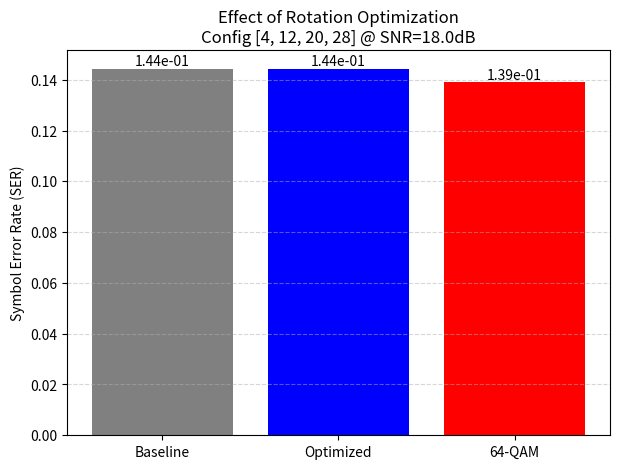
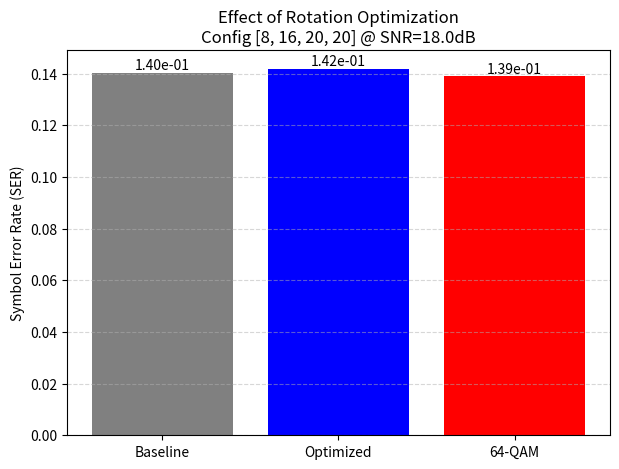
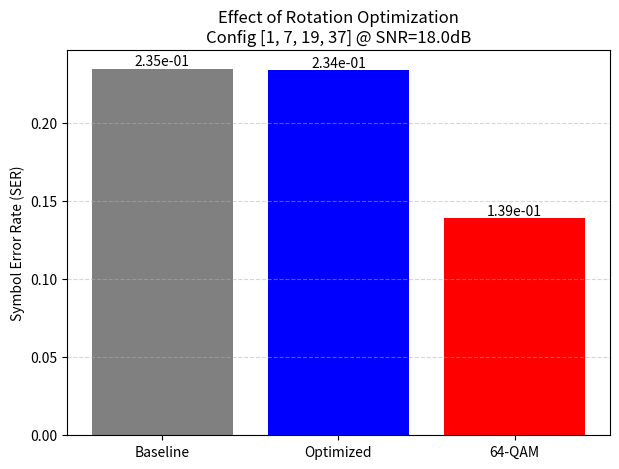
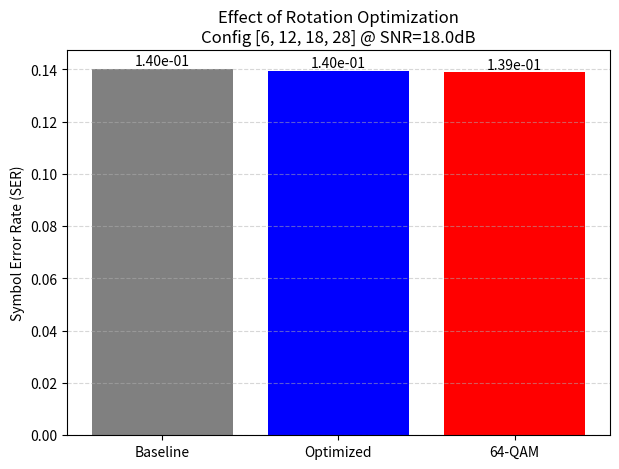
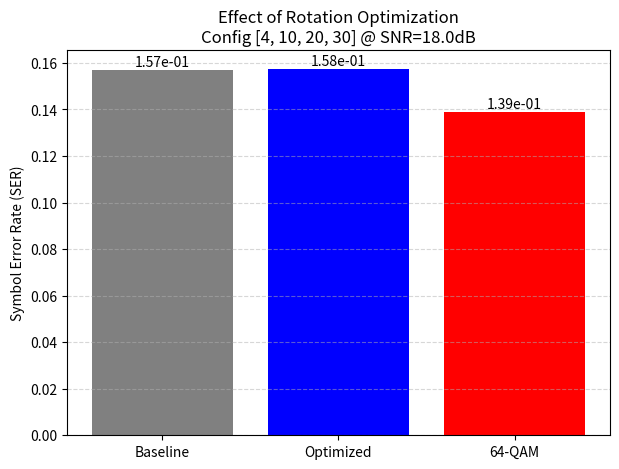
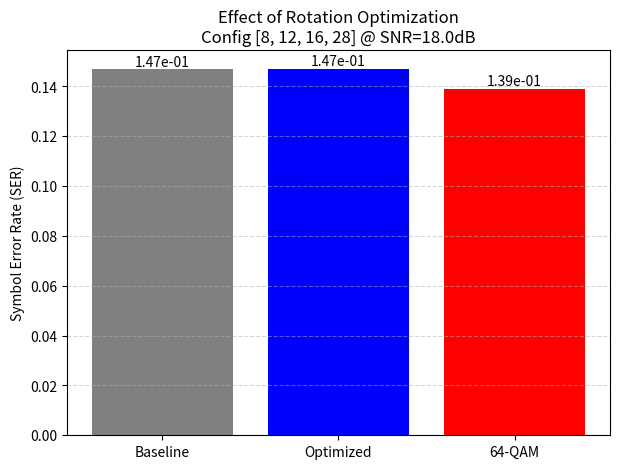
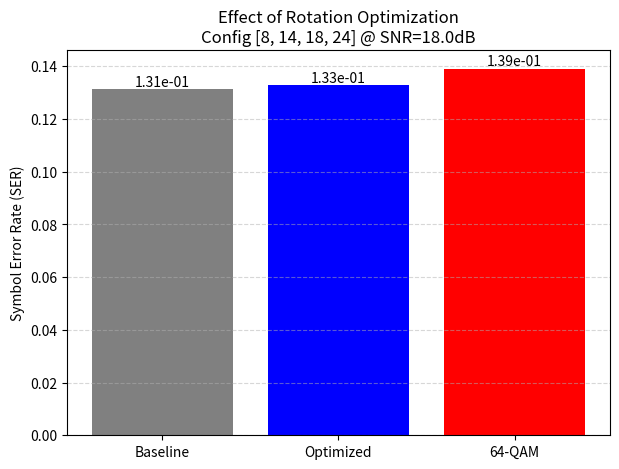
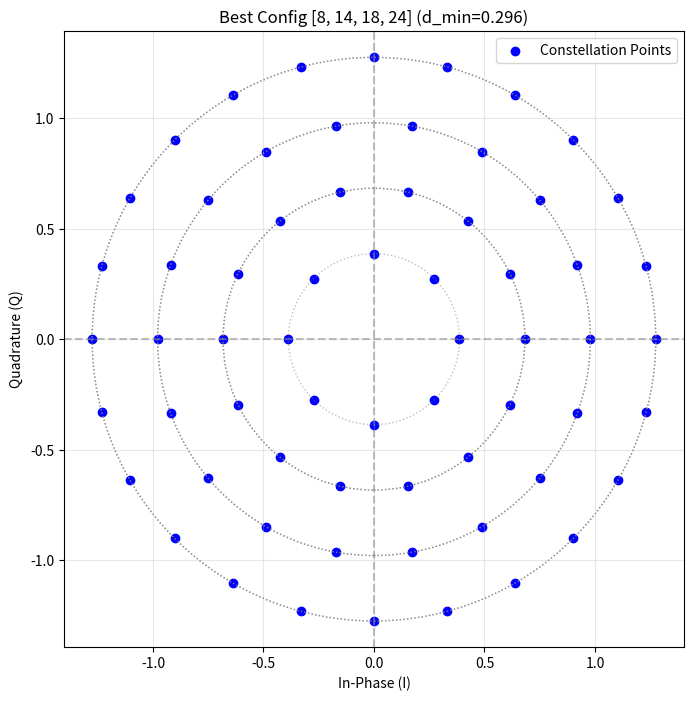

Generate these figures, in order, with matplotlib:
import numpy as np
import matplotlib.pyplot as plt
from scipy.spatial import distance
from scipy.spatial.distance import pdist
from scipy.optimize import minimize

# ==========================================
# 1. Constellation Generation Functions
# ==========================================

def generate_apsk_custom(ring_counts, alpha):
    """
    Generates a 64-APSK constellation with specified ring counts and radius spacing factor alpha.
    
    Parameters:
        ring_counts (list): List of number of points per ring (e.g., [4, 12, 20, 28]).
        alpha (float): Radius spacing factor. Radii will be R1 * [1, 1+alpha, 1+2*alpha, ...].
        
    Returns:
        points (np.array): Normalized complex array of constellation points (Average Power = 1).
    """
    """
    【責務】
    - 64-APSKのコンスタレーション点群を生成する関数。
    - リングごとの点数（ring_counts）と、半径比を決める1パラメータ alpha を入力として、
      各リングの半径を決めた上で、等角配置で点を生成する。
    - 最後に平均電力（平均シンボルエネルギー）が1になるように正規化する。

    【手順書との対応】
    - 「半径比は alpha による1パラメータ化でスイープ」に対応。
      具体的には gamma = [1, 1+α, 1+2α, 1+3α] の形で半径比を作っている。
    - 「平均電力1に正規化（公平比較）」に対応。
    - 「リング内は等角配置」「位相オフセットは0固定」に対応。
    """
    ring_counts = np.array(ring_counts)
    num_rings = len(ring_counts)
    
    # Define relative radii based on alpha
    # gamma = [1, 1+alpha, 1+2alpha, ...]
    gamma = np.array([1.0 + i * alpha for i in range(num_rings)])
    
    # Determine base radius R1 such that total energy is normalized to 1 per symbol
    # Energy = sum(Ni * Ri^2) / sum(Ni)
    # sum(Ni) should be 64 for 64-APSK
    total_points = np.sum(ring_counts)
    energy_unscaled = np.sum(ring_counts * (gamma ** 2))
    R1 = np.sqrt(total_points / energy_unscaled)
    
    radii = gamma * R1
    
    points = []
    
    # Generate points for each ring
    # Using equi-angular spacing with 0 phase offset for all rings (Simplified design)
    for r_idx in range(num_rings):
        n_points = ring_counts[r_idx]
        radius = radii[r_idx]
        phase_offset = 0.0
        
        for i in range(n_points):
            theta = 2 * np.pi * i / n_points + phase_offset
            points.append(radius * np.exp(1j * theta))
            
    return np.array(points)


def generate_64qam_constellation():
    """
    Generates a standard square 64-QAM constellation.
    Normalized to average power = 1.
    """
    """
    【責務】
    - 64-QAM（正方格子）の標準的なコンスタレーション点群を生成する関数。
    - 8x8 = 64点の格子（I/Qレベル）を作り、平均電力1に正規化する。

    【手順書との対応】
    - 「64QAMとの比較（1つだけ）」のための比較対象コンスタレーション生成に対応。
    - 「平均電力1に正規化（公平比較）」に対応。
    """
    # M-QAM levels: -7, -5, -3, -1, 1, 3, 5, 7
    levels = np.array([-7, -5, -3, -1, 1, 3, 5, 7])
    
    points = []
    for I in levels:
        for Q in levels:
            points.append(I + 1j*Q)
            
    points = np.array(points)
    
    # Normalize energy
    # Avg energy for square 64-QAM with ints is 42
    avg_energy = 42.0
    scale_factor = np.sqrt(avg_energy)
    
    return points / scale_factor


# ==========================================
# 2. Simulation Functions (SER)
# ==========================================

def simulate_ser(constellation, snr_db, num_symbols=100000):
    """
    Simulates Symbol Error Rate (SER) for a given constellation at a specific SNR.
    Uses Nearest Neighbor (ML) decoding.
    """
    """
    【責務】
    - 指定したコンスタレーションについて、AWGN環境でのSERをモンテカルロ法で推定する。
    - 送信 → 雑音付加 → 復調（最近傍判定） → SER計算 を行う。

    【手順書との対応】
    - チャネル：AWGN に対応。
    - 復調：最近傍判定（最小ユークリッド距離、ML復調）に対応。
    - SNR固定1点（例 18 dB）は run_experiment() 側で固定して呼び出される前提。
    - 評価指標：SER（BERではない）に対応。
    """
    M = len(constellation)
    
    # 1. Generate random Indices
    tx_indices = np.random.randint(0, M, num_symbols)
    tx_symbols = constellation[tx_indices]
    
    # 2. Add AWGN
    # SNR = Es / N0, Es = 1 (Normalized)
    # N0 = 1 / 10^(SNR/10)
    # Noise Power = N0.  Complex Noise Std Dev = sqrt(N0/2) per dimension.
    snr_linear = 10**(snr_db / 10.0)
    n0 = 1.0 / snr_linear
    noise_std = np.sqrt(n0 / 2)
    
    noise = noise_std * (np.random.randn(num_symbols) + 1j * np.random.randn(num_symbols))
    rx_symbols = tx_symbols + noise
    
    # 3. Demodulate (Nearest Neighbor)
    # Use scipy.spatial.distance.cdist for efficient Euclidean distance calculation
    # rx_points: (N, 2), const_points: (M, 2)
    rx_coords = np.column_stack((rx_symbols.real, rx_symbols.imag))
    const_coords = np.column_stack((constellation.real, constellation.imag))
    
    # dists will be (N, M) matrix
    # For large N, we might want to batch this if memory is an issue, 
    # but for N=100,000 it implies ~6400 * 8 bytes ~ 50MB, which is fine.
    dists = distance.cdist(rx_coords, const_coords, 'euclidean')
    estimated_indices = np.argmin(dists, axis=1)
    
    # 4. Calculate SER
    # Count how many indices do NOT match
    errors = np.sum(tx_indices != estimated_indices)
    ser = errors / num_symbols
    
    return ser


# ==========================================
# 3. Visualization Functions
# ==========================================

def plot_constellation(points, title, filename):
    plt.figure(figsize=(8, 8))
    plt.scatter(points.real, points.imag, c='blue', marker='o', label='Constellation Points')
    
    """
    【責務】
    - コンスタレーション点群（複素平面上の点）を散布図として保存する。
    - 視覚的にリング構造が分かるように、半径ごとの円（リング）も補助的に描画する。

    【手順書との対応】
    - 成果物①「現行64APSKのコンスタレーション図（正規化込み）」に対応。
    - 議論用の図として「どんな配置になっているか」を示す役割。
    """
    
    # Draw rings for visual aid (optional)
    radii = np.unique(np.abs(points))
    for r in radii:
        circle = plt.Circle((0, 0), r, color='gray', fill=False, linestyle=':', alpha=0.5)
        plt.gca().add_artist(circle)

    plt.axhline(0, color='gray', linestyle='--', alpha=0.5)
    plt.axvline(0, color='gray', linestyle='--', alpha=0.5)
    plt.title(title)
    plt.xlabel('In-Phase (I)')
    plt.ylabel('Quadrature (Q)')
    plt.grid(True, alpha=0.3)
    plt.axis('equal')
    plt.legend()
    plt.savefig(filename)
    plt.close()
    print(f"Saved plot: {filename}")


def plot_sweep_results(alpha_values, ser_results_A, ser_results_B, best_A, best_B, filename):
    plt.figure(figsize=(10, 6))

    """
    【責務】
    - α（半径比パラメータ）を横軸、SERを縦軸（対数）にして折れ線グラフを生成する。
    - Config A / Config B を同じ図に重ねて比較できるようにする。
    - さらに最良点（best_A, best_B）をマーカーで強調表示する。

    【手順書との対応】
    - 成果物②「半径比スイープのSERグラフ（SNR固定）」に対応。
    - 「リング構成が違うと最適αが変わる」を示す主要な図になる。
    """
    
    # Plot Config A
    plt.semilogy(alpha_values, ser_results_A, 'b-o', label='Config A (4-12-20-28)')
    # Plot Config B
    plt.semilogy(alpha_values, ser_results_B, 'g-s', label='Config B (8-16-20-20)')
    
    # Mark best points
    plt.plot(best_A[0], best_A[1], 'r*', markersize=15, label=f'Best A (alpha={best_A[0]:.2f})')
    plt.plot(best_B[0], best_B[1], 'm*', markersize=15, label=f'Best B (alpha={best_B[0]:.2f})')
    
    plt.title('SER vs Radius Factor (alpha) at SNR=18dB')
    plt.xlabel('Radius Factor alpha')
    plt.ylabel('Symbol Error Rate (SER)')
    plt.grid(True, which="both", ls="--")
    plt.legend()
    plt.savefig(filename)
    plt.close()
    print(f"Saved plot: {filename}")


def plot_comparison_bar(ser_apsk, ser_qam, label_apsk, filename):
    labels = [label_apsk, '64-QAM']
    values = [ser_apsk, ser_qam]
    
    plt.figure(figsize=(7, 6))

    """
    【責務】
    - 最良64-APSK（または指定したAPSK）と64-QAMのSERを棒グラフで比較する。
    - “同じSNRならどちらがSERが小さいか” を直感的に見せる目的。

    【手順書との対応】
    - 成果物③「64QAM vs 64APSK のSER比較」に対応。
    - 注意：AWGNだけの比較なので、衛星通信の“非線形耐性”の議論には直結しにくいが、
      「AWGN環境ではQAMが有利になりがち」の確認として使える。
    """

    bars = plt.bar(labels, values, color=['blue', 'red'])
    
    # Add value labels
    for bar in bars:
        height = bar.get_height()
        plt.text(bar.get_x() + bar.get_width()/2., height,
                 f'{height:.2e}',
                 ha='center', va='bottom')
        
    plt.title('SER Comparison (SNR=18dB)')
    plt.ylabel('Symbol Error Rate (SER)')
    plt.grid(axis='y', linestyle='--', alpha=0.7)
    plt.savefig(filename)
    plt.close()
    print(f"Saved plot: {filename}")


# ==========================================
# 4. Main Experiment Logic
# ==========================================

def run_experiment():
    print("=== Starting 64-APSK Optimization Experiment ===")

    """
    【責務（この研究の実験プロトコル本体）】
    - 実験条件（SNR固定、AWGN、最近傍判定、平均電力正規化）を固定した上で
      64APSKの半径比パラメータ α をスイープし、SER最小となるαを探索する。
    - さらにリング構成の違い（AとB）がSERに与える影響も同時に比較する。
    - 最後に64QAMと比較し、成果物の図を保存する。

    【手順書との対応（そのまま対応）】
    Step 1: 粗いスイープ（例 0.2〜0.8 を0.1刻み、2e4シンボル）
    Step 2: 良さそうな範囲だけ細かくスイープ（例 0.02刻み、1e5シンボル）
    Step 3: 64QAMとの比較（同一SNRでSER比較）
    Step 4: 成果物作成（図3枚）

    【注意点（手順書と完全一致ではない部分）】
    - Fine Sweep の範囲が A/Bそれぞれの粗探索ベストを中心にするのではなく、
      2つのベストの平均(center_alpha)を中心に同一範囲を探索している。
      もしAとBの最適αが離れていると、片方の最適を取り逃す可能性がある。
    - コンスタレーション図はAのみ描画している（Bも描くとより説明しやすい）。
    - QAM比較もAのみ（Bも比較できるとより完全）。
    """

    # Parameters
    SNR_DB = 18.0
    NUM_SYMBOLS_COARSE = 20000
    NUM_SYMBOLS_FINE   = 100000
    
    # Configs
    CONFIG_A = [4, 12, 20, 28] # Baseline
    CONFIG_B = [8, 16, 20, 20] # Alternative
    
    # --- Step 2: Coarse Sweep ---
    print("\n--- Step 2: Coarse Sweep (alpha 0.2 - 0.8) ---")
    alpha_coarse = np.arange(0.2, 0.81, 0.1)
    results_A_coarse = []
    results_B_coarse = []
    
    for alpha in alpha_coarse:
        # Config A
        const_A = generate_apsk_custom(CONFIG_A, alpha)
        ser_A = simulate_ser(const_A, SNR_DB, NUM_SYMBOLS_COARSE)
        results_A_coarse.append(ser_A)
        
        # Config B
        const_B = generate_apsk_custom(CONFIG_B, alpha)
        ser_B = simulate_ser(const_B, SNR_DB, NUM_SYMBOLS_COARSE)
        results_B_coarse.append(ser_B)
        
        print(f"alpha={alpha:.1f} | SER_A={ser_A:.4e} | SER_B={ser_B:.4e}")
        
    # Find approx min to define fine sweep range
    min_idx_A = np.argmin(results_A_coarse)
    best_alpha_coarse_A = alpha_coarse[min_idx_A]
    
    min_idx_B = np.argmin(results_B_coarse)
    best_alpha_coarse_B = alpha_coarse[min_idx_B]
    
    print(f"Coarse Best: A approx {best_alpha_coarse_A:.1f}, B approx {best_alpha_coarse_B:.1f}")

    # --- Step 3: Fine Sweep ---
    print("\n--- Step 3: Fine Sweep (Around Best Coarse) ---")
    
    # Define a combined fine range to plot them together on one nice graph
    # Taking the range covering both best points +/- 0.1
    center_alpha = (best_alpha_coarse_A + best_alpha_coarse_B) / 2
    start_fine = max(0.2, center_alpha - 0.15)
    end_fine   = min(0.9, center_alpha + 0.15)
    
    alpha_fine = np.arange(start_fine, end_fine + 0.001, 0.02)
    
    results_A_fine = []
    results_B_fine = []
    
    for alpha in alpha_fine:
        # Config A
        const_A = generate_apsk_custom(CONFIG_A, alpha)
        ser_A = simulate_ser(const_A, SNR_DB, NUM_SYMBOLS_FINE)
        results_A_fine.append(ser_A)
        
        # Config B
        const_B = generate_apsk_custom(CONFIG_B, alpha)
        ser_B = simulate_ser(const_B, SNR_DB, NUM_SYMBOLS_FINE)
        results_B_fine.append(ser_B)
        
    # Find Absolute Best from Fine Sweep
    best_idx_A = np.argmin(results_A_fine)
    best_alpha_A = alpha_fine[best_idx_A]
    min_ser_A = results_A_fine[best_idx_A]
    
    best_idx_B = np.argmin(results_B_fine)
    best_alpha_B = alpha_fine[best_idx_B]
    min_ser_B = results_B_fine[best_idx_B]
    
    print(f"Fine Sweep Result:")
    print(f"Config A Best: alpha={best_alpha_A:.2f}, SER={min_ser_A:.5e}")
    print(f"Config B Best: alpha={best_alpha_B:.2f}, SER={min_ser_B:.5e}")
    
    # --- Step 4: 64QAM Comparison ---
    print("\n--- Step 4: 64QAM Comparison ---")
    const_qam = generate_64qam_constellation()
    ser_qam = simulate_ser(const_qam, SNR_DB, NUM_SYMBOLS_FINE)
    print(f"64-QAM SER={ser_qam:.5e}")
    
    # --- Step 5: Visualization ---
    print("\n--- Step 5: Generating Plots ---")
    
    # 1. Plot Best Constellation (Config A)
    const_best_A = generate_apsk_custom(CONFIG_A, best_alpha_A)
    plot_constellation(const_best_A, 
                      f'Best 64-APSK Config A (alpha={best_alpha_A:.2f})', 
                      'experiment_result_1_constellation_A.png')
    
    # 2. Plot Sweep Results
    plot_sweep_results(alpha_fine, results_A_fine, results_B_fine, 
                       (best_alpha_A, min_ser_A), (best_alpha_B, min_ser_B),
                       'experiment_result_2_sweep.png')
    
    # 3. Plot Comparison
    plot_comparison_bar(min_ser_A, ser_qam, f'64-APSK (A, a={best_alpha_A:.2f})',
                        'experiment_result_3_comparison.png')
    
    print("\n=== Experiment Completed Successfully ===")



# ==========================================
# 5. Optimization Functions
# ==========================================

def generate_apsk_phased(ring_counts, alpha, phases):
    """
    Generates a 64-APSK constellation with specified ring counts, radius alpha, and phase offsets.
    
    Parameters:
        ring_counts (list): List of number of points per ring.
        alpha (float): Radius spacing factor.
        phases (list): Phase offsets for each ring in radians.
        
    Returns:
        points (np.array): Normalized complex array of constellation points.
    """
    """
    【責務】
    - リング構成、半径比(alpha)、および各リングの回転角(phases)を指定して64-APSK信号点配置を生成する。
    - `generate_apsk_custom` の拡張版であり、リングごとの位相回転（オフセット）を個別に制御可能。
    - 生成後の平均電力は1に正規化される。

    【手順書との対応】
    - 「各リングをどれだけ回転させるか」というパラメータ追加に対応。
    - 内側のリングに対して外側のリングをずらして配置する操作を実現する。
    """
    ring_counts = np.array(ring_counts)
    num_rings = len(ring_counts)
    
    # 1. Radii calculation (Same as before)
    gamma = np.array([1.0 + i * alpha for i in range(num_rings)])
    total_points = np.sum(ring_counts)
    energy_unscaled = np.sum(ring_counts * (gamma ** 2))
    R1 = np.sqrt(total_points / energy_unscaled)
    radii = gamma * R1
    
    points = []
    
    # 2. Point generation with phase offsets
    for r_idx in range(num_rings):
        n_points = ring_counts[r_idx]
        radius = radii[r_idx]
        # Use provided phase offset for this ring
        phase_offset = phases[r_idx] if r_idx < len(phases) else 0.0
        
        for i in range(n_points):
            theta = 2 * np.pi * i / n_points + phase_offset
            points.append(radius * np.exp(1j * theta))
            
    return np.array(points)

def calculate_dmin(points):
    """
    Calculates the minimum Euclidean distance between any pair of points in the constellation.
    """
    """
    【責務】
    - コンスタレーション点群内の全点ペア間のユークリッド距離を計算し、その最小値(d_min)を返す。
    - この値が大きいほど、雑音に対する耐性が強い（誤り率が低い）と期待される理論的指標。

    【手順書との対応】
    - 「理論的指標：最小ユークリッド距離の算出」に対応。
    - シミュレーションを行わずに配置の良し悪しを評価するコア関数。
    """
    # Convert complex points to (N, 2) real coordinates
    coords = np.column_stack((points.real, points.imag))
    
    # Calculate all pairwise distances
    dists = pdist(coords, 'euclidean')
    
    # Return the minimum distance
    # pdist returns a condensed distance matrix (1D array), so min() works directly
    if len(dists) == 0:
        return 0.0
    return np.min(dists)

def optimize_constellation(ring_counts):
    """
    Finds the optimal alpha and phase offsets to maximize d_min.
    Assumes the first ring phase is fixed at 0.
    """
    """
    【責務】
    - 指定されたリング構成に対して、d_min を最大化する最適な alpha と phases を自動探索する。
    - `scipy.optimize.minimize` を使用し、d_min の符号反転値を最小化（＝d_minを最大化）する。

    【手順書との対応】
    - 「自動探索：scipy.optimize などを使って…自動で探させる」に対応。
    - 手動スイープでは不可能な多次元パラメータ空間（alpha + 3つの回転角）の最適化を実現。

    【何をしているか】
    1. 最適化アルゴリズムに渡す「目的関数」を定義（d_minを計算してマイナスを付けて返す）。
    2. alpha（半径比）の探索範囲を [0.1, 1.5]、各リングの回転角の範囲を [0, 2π/点数] に設定。
    3. 数値計算（L-BFGS-B法）により、最も点同士が離れる「最強のalpha」と「最強の回転角」の組み合わせを算出。
    """
    num_rings = len(ring_counts)
    
    def objective(params):
        alpha = params[0]
        current_phases = [0.0] + list(params[1:])
        points = generate_apsk_phased(ring_counts, alpha, current_phases)
        d_min = calculate_dmin(points)
        return -d_min  # 最小化ツールなのでマイナスを付けて最大化させる
    
    # 初期値と探索範囲の設定
    x0 = [0.6] + [0.0] * (num_rings - 1)
    bounds = [(0.1, 1.5)] # alphaの範囲
    for count in ring_counts[1:]:
        bounds.append((0, 2 * np.pi / count)) # 回転角の範囲（1周期分）
        
    result = minimize(objective, x0, bounds=bounds, method='L-BFGS-B')
    
    best_params = result.x
    return best_params[0], [0.0] + list(best_params[1:]), -result.fun


def optimize_static_alpha(ring_counts):
    """
    回転角をすべて0に固定した状態で、d_minを最大化するalphaのみを探索する。
    （「回転の効果」を公平に検証するためのベースライン生成用）
    """
    def objective(params):
        alpha = params[0]
        phases = [0.0] * len(ring_counts)
        points = generate_apsk_phased(ring_counts, alpha, phases)
        d_min = calculate_dmin(points)
        return -d_min

    # alphaのみ探索
    res = minimize(objective, [0.6], bounds=[(0.1, 1.5)], method='L-BFGS-B')
    return res.x[0], -res.fun

def run_optimization_task():
    """
    【責務】
    - 複数のリング構成（候補）それぞれについて、以下の検証セットを全実行する：
      1. 回転ありの幾何学的最適化（Auto-Tuned）
      2. 回転なしでの幾何学的最適化（Baseline）
      3. 両者とQAMのSER比較シミュレーション（効果検証）
      4. 検証プロットの保存
    - 最後に全候補のランキングを表示する。

    【手順書との対応】
    - 「すべての構成について単一構成の最適化・回転なしとの比較検証を行う」という要望に対応。
    """
    print("=== Starting 64-APSK Multi-Config Optimization & Verification ===")
    
    # 検討したいリング構成のリスト
    candidate_configs = [
        [4, 12, 20, 28],  # 元々の案
        [8, 16, 20, 20],  # 以前の有力候補
        [1, 7, 19, 37],   # 中心に1点（蜂の巣状に近い）
        [6, 12, 18, 28],  # バランス型
        [4, 10, 20, 30],  # 外重点型
        [8, 12, 16, 28],  # 内重点型
        [8, 14, 18, 24],  # バランス調整型
    ]
    
    # 比較対象：64-QAM
    const_qam = generate_64qam_constellation()
    dmin_qam = calculate_dmin(const_qam)
    SNR_DB = 18.0
    print(f"Reference: 64-QAM (d_min={dmin_qam:.4f}) calculating SER...")
    ser_qam = simulate_ser(const_qam, SNR_DB, 100000)
    print(f"Reference: 64-QAM SER={ser_qam:.5e}")
    
    results_summary = []

    for config in candidate_configs:
        config_str = str(config).replace(' ', '')
        print(f"\n" + "="*50)
        print(f"Testing Config: {config}")
        print("="*50)
        
        # 1. 回転ありの最適化 (Optimized)
        #    - d_minが最大になる alpha と phases を探す
        alpha_opt, phases_opt, dmin_opt = optimize_constellation(config)
        
        # 2. 回転なしの最適化 (Baseline)
        #    - 回転角0固定で、ベストな alpha だけ探す（公平な比較のため）
        alpha_base, dmin_base = optimize_static_alpha(config)
        phases_base = [0.0] * len(config)
        
        print(f"  [Geometry] Baseline(Rot=0) d_min: {dmin_base:.4f} (alpha={alpha_base:.3f})")
        print(f"  [Geometry] Optimized(Rot=*) d_min: {dmin_opt:.4f} (alpha={alpha_opt:.3f})")
        print(f"  -> d_min Improvement: {((dmin_opt/dmin_base)-1)*100:.1f}%")

        # 3. SERシミュレーション (回転の効果検証)
        points_base = generate_apsk_phased(config, alpha_base, phases_base)
        points_opt  = generate_apsk_phased(config, alpha_opt, phases_opt)
        
        ser_base = simulate_ser(points_base, SNR_DB, 100000)
        ser_opt  = simulate_ser(points_opt, SNR_DB, 100000)
        
        print(f"  [Simulation] Baseline SER: {ser_base:.5e}")
        print(f"  [Simulation] Optimized SER: {ser_opt:.5e}")
        print(f"  -> SER Reduction: {(1 - ser_opt/ser_base)*100:.1f}%")
        
        # 4. 個別比較プロットの作成 (Verification Plot)
        labels = ['Baseline', 'Optimized', '64-QAM']
        values = [ser_base, ser_opt, ser_qam]
        
        plt.figure(figsize=(7, 5))
        bars = plt.bar(labels, values, color=['gray', 'blue', 'red'])
        plt.title(f'Effect of Rotation Optimization\nConfig {config} @ SNR={SNR_DB}dB')
        plt.ylabel('Symbol Error Rate (SER)')
        for bar in bars:
            height = bar.get_height()
            plt.text(bar.get_x() + bar.get_width()/2., height, f'{height:.2e}', ha='center', va='bottom')
        plt.grid(axis='y', linestyle='--', alpha=0.5)
        filename = f'verify_config_{config_str}.png'
        plt.savefig(filename)
        plt.close()
        print(f"  -> Saved verification plot: {filename}")
        
        # 結果を保存
        results_summary.append({
            'config': config, 
            'alpha': alpha_opt, 'phases': phases_opt,
            'dmin': dmin_opt, 'ser': ser_opt
        })

    # --- 最終結果ランキングの表示 ---
    print("\n" + "="*60)
    print(f"{'Ranking':<3} | {'Config':<20} | {'d_min':<8} | {'SER':<10} | {'vs QAM'}")
    print("-" * 60)
    
    # d_min が大きい順に並び替え（幾何学的優位性順）
    results_summary.sort(key=lambda x: x['dmin'], reverse=True)
    
    for rank, res in enumerate(results_summary, 1):
        status = "WIN" if res['dmin'] > dmin_qam else "LOSE"
        if res['ser'] < ser_qam: 
            status += " (SER OK)"
        else:
            status += " (SER NG)"
            
        print(f"{rank:<3} | {str(res['config']):<20} | {res['dmin']:.4f} | {res['ser']:.2e} | {status}")
    print("="*60)
    print(f"(Reference: 64-QAM d_min = {dmin_qam:.4f}, SER = {ser_qam:.2e})")

    # 最強構成のコンスタレーションを保存
    best = results_summary[0]
    p_best = generate_apsk_phased(best['config'], best['alpha'], best['phases'])
    plot_constellation(p_best, f"Best Config {best['config']} (d_min={best['dmin']:.3f})", "best_overall_constellation.png")

if __name__ == "__main__":
    run_optimization_task()
